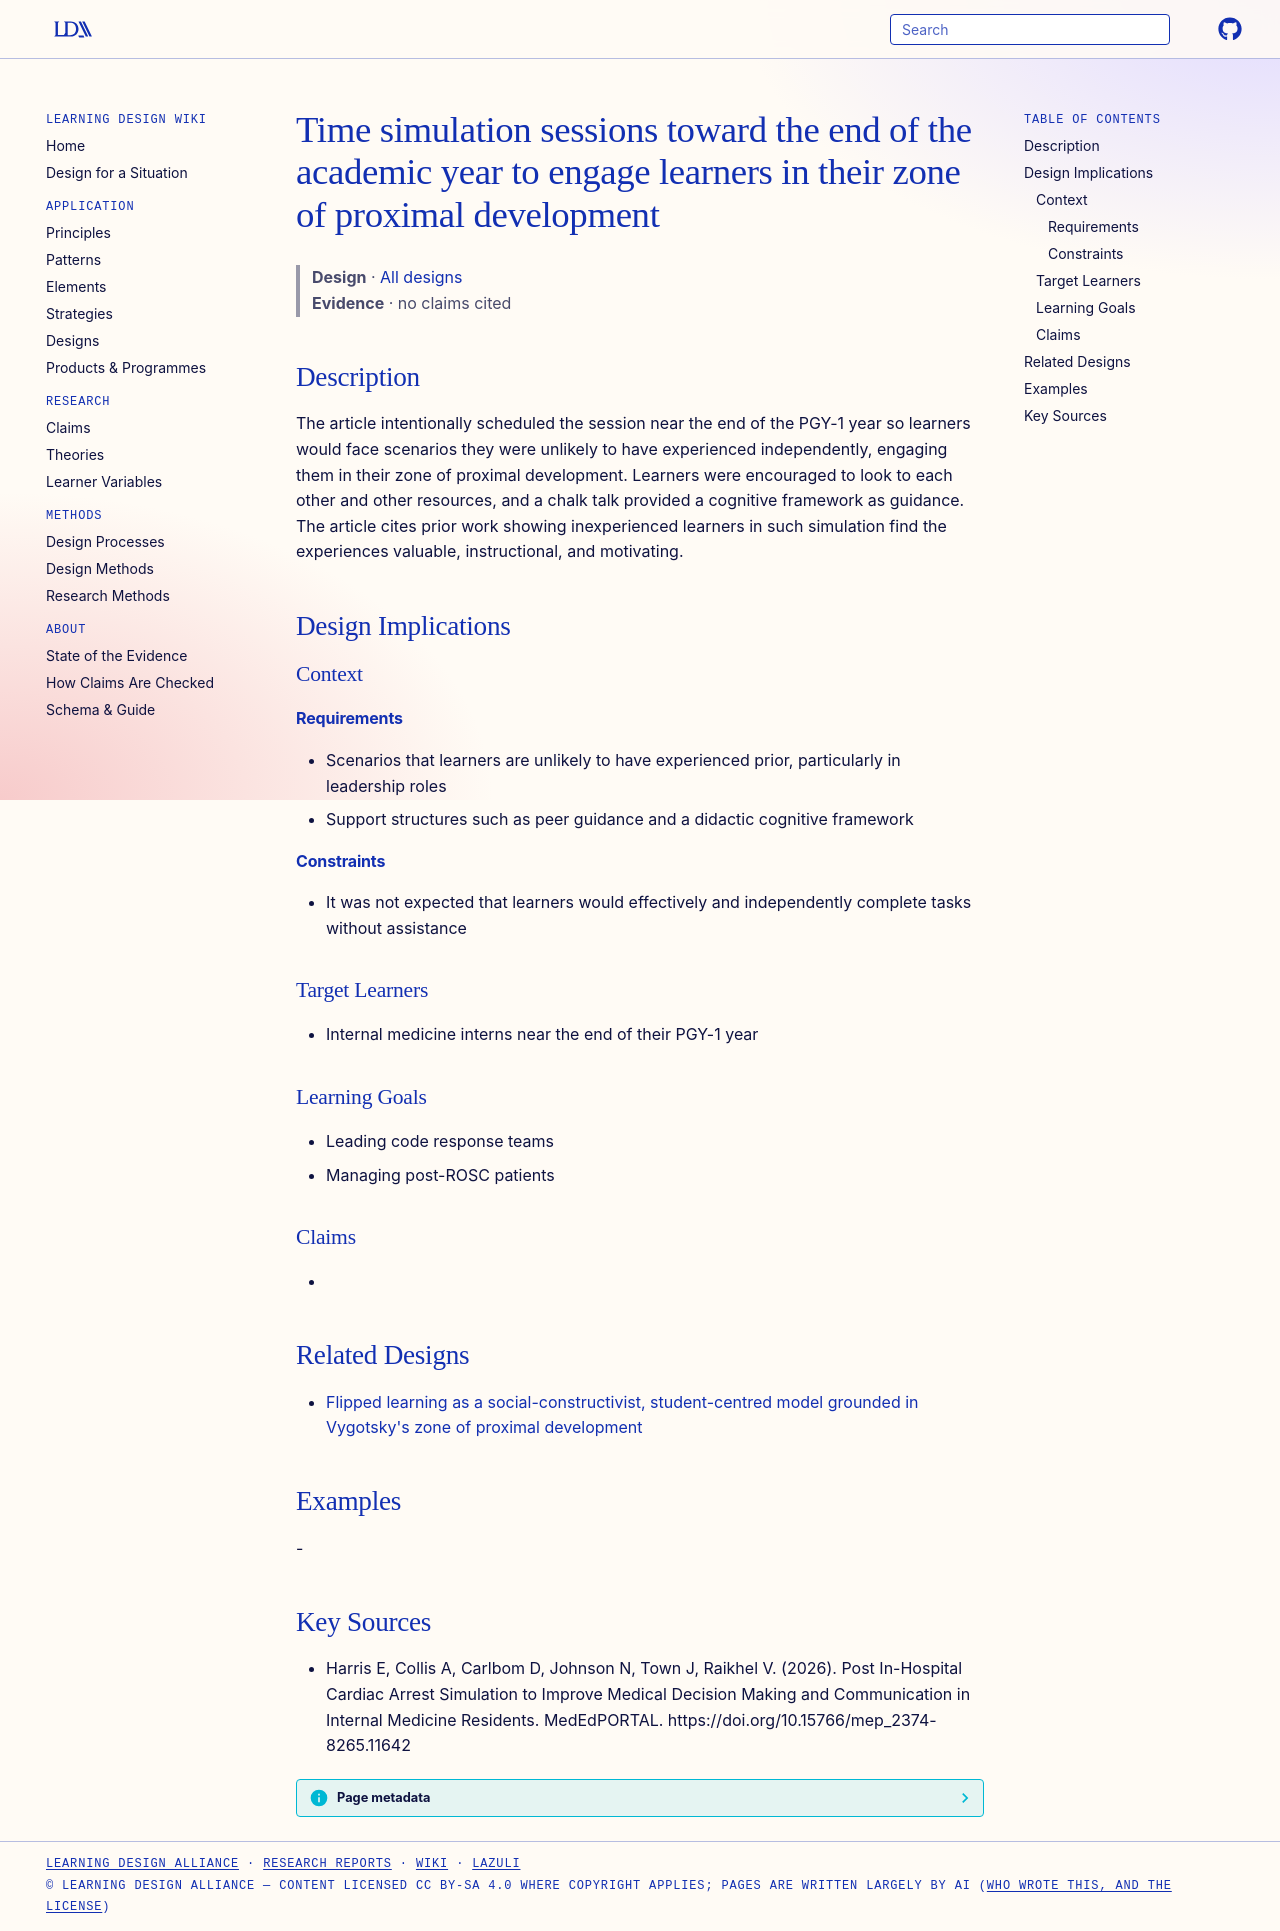

repository: Learning-Design-Alliance/learning-wiki · page: designs/time-simulation-zpd-end-of-year/index.html · generator: mkdocs

---
type: design
id: time-simulation-zpd-end-of-year
title: Time simulation sessions toward the end of the academic year to engage learners in their zone of proximal development
description: The article intentionally scheduled the session near the end of the PGY-1 year so learners would face scenarios they were unlikely to have experienced independently, engaging them in their zone of proximal development.
status: review
generated:
  by: "process:settle-candidates"
  at: 2026-11-04
sources:
  - id: harris-e-2026
    resource: "https://doi.org/10.15766/mep_2374-8265.11642"
    title: "Harris E, Collis A, Carlbom D, Johnson N, Town J, Raikhel V. (2026). Post In-Hospital Cardiac Arrest Simulation to Improve Medical Decision Making and Communication in Internal Medicine Residents. MedEdPORTAL. https://doi.org/10.15766/mep_2374-8265.11642"
    author: Harris E, Collis A, Carlbom D, Johnson N, Town J, Raikhel V
---

# Time simulation sessions toward the end of the academic year to engage learners in their zone of proximal development

> **Design** · [All designs](index.md)
> **Evidence** · no claims cited

## Description
The article intentionally scheduled the session near the end of the PGY-1 year so learners would face scenarios they were unlikely to have experienced independently, engaging them in their zone of proximal development. Learners were encouraged to look to each other and other resources, and a chalk talk provided a cognitive framework as guidance. The article cites prior work showing inexperienced learners in such simulation find the experiences valuable, instructional, and motivating.

## Design Implications

### Context
#### Requirements
- Scenarios that learners are unlikely to have experienced prior, particularly in leadership roles
- Support structures such as peer guidance and a didactic cognitive framework
#### Constraints
- It was not expected that learners would effectively and independently complete tasks without assistance

### Target Learners
- Internal medicine interns near the end of their PGY-1 year

### Learning Goals
- Leading code response teams
- Managing post-ROSC patients

### Claims
- 

## Related Designs

- [Flipped learning as a social-constructivist, student-centred model grounded in Vygotsky's zone of proximal development](flipped-learning-social-constructivist-zpd-framework.md)

## Examples
-

## Key Sources
- Harris E, Collis A, Carlbom D, Johnson N, Town J, Raikhel V. (2026). Post In-Hospital Cardiac Arrest Simulation to Improve Medical Decision Making and Communication in Internal Medicine Residents. MedEdPORTAL. https://doi.org/10.15766/mep_2374-8265.11642
